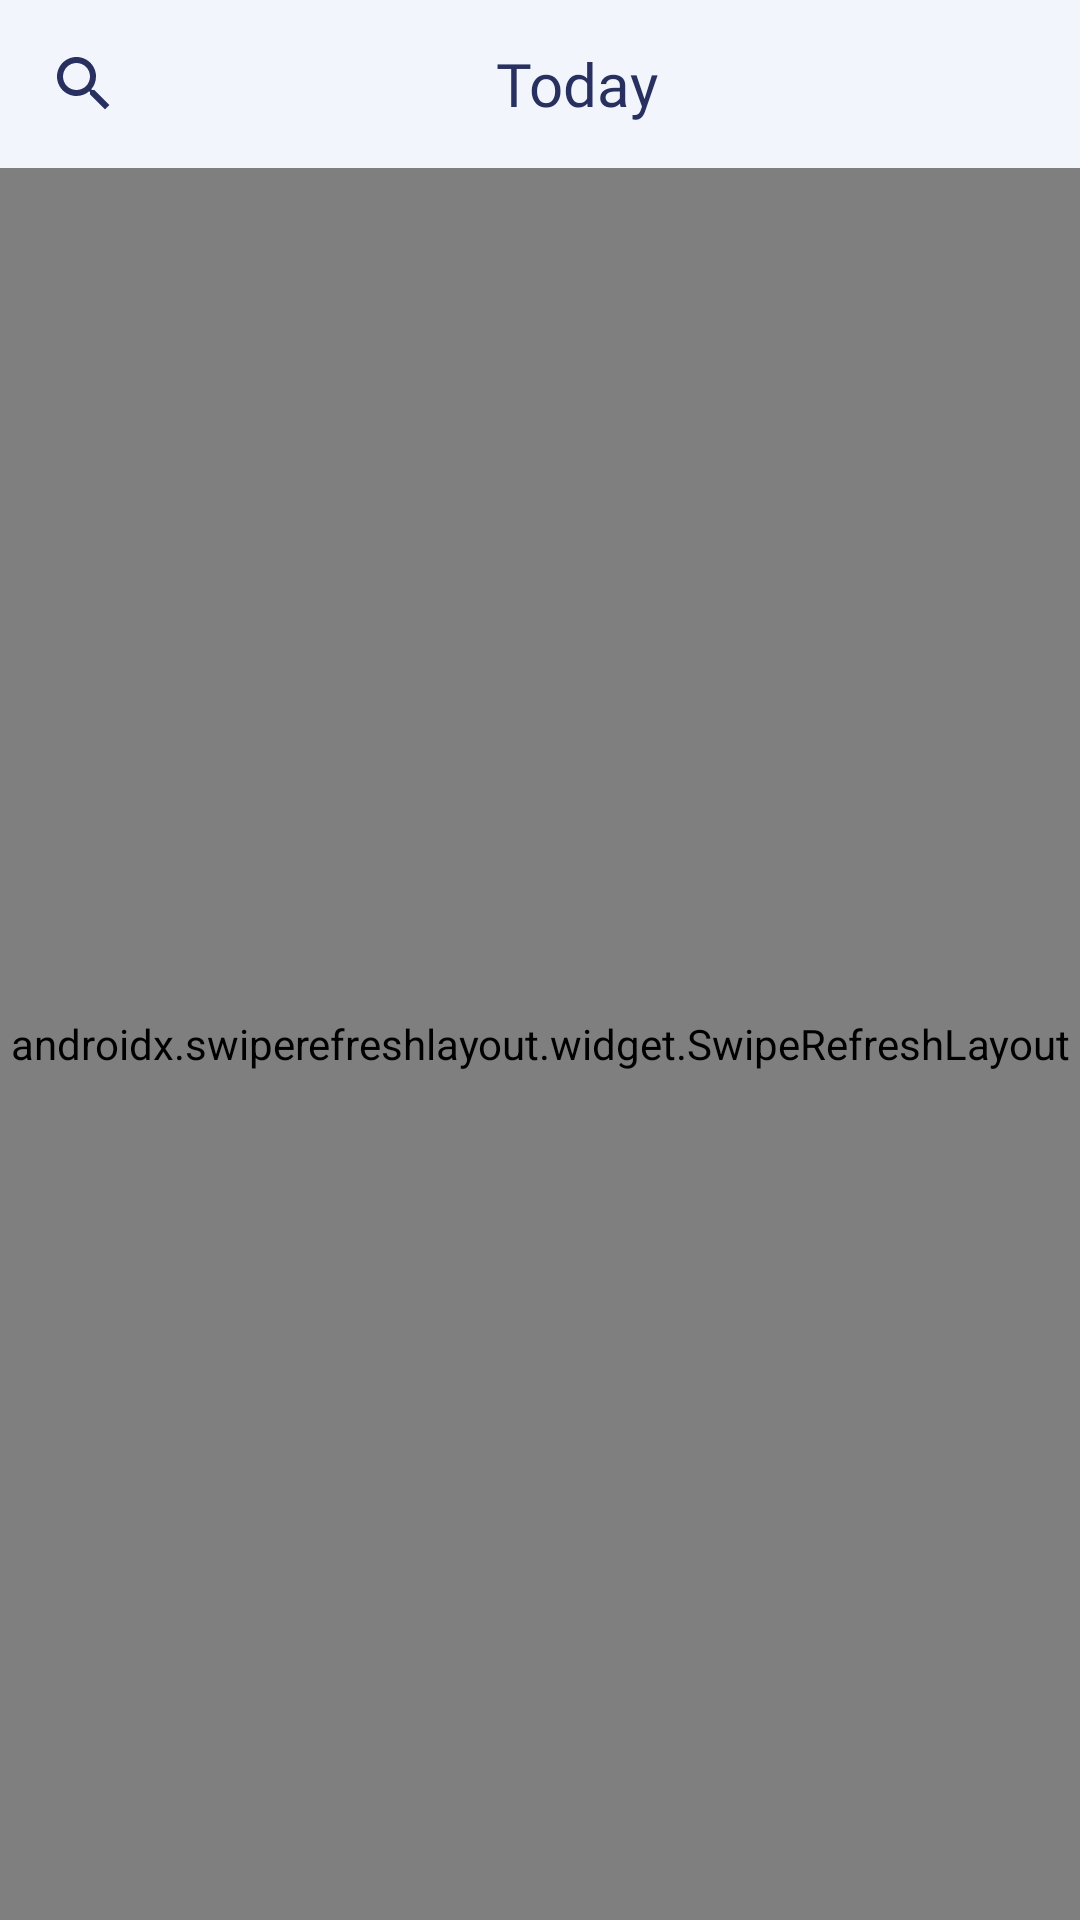

Reconstruct the res/layout file that produces this screen, plus the resources it refers to.
<!-- AndroidManifest.xml: activity theme AppTheme.Home -->
<!-- res/layout/activity_home.xml -->
<?xml version="1.0" encoding="utf-8"?>
<androidx.coordinatorlayout.widget.CoordinatorLayout xmlns:android="http://schemas.android.com/apk/res/android"
    xmlns:app="http://schemas.android.com/apk/res-auto"
    xmlns:tools="http://schemas.android.com/tools"
    android:layout_width="match_parent"
    android:layout_height="match_parent"
    android:id="@+id/coordinator"
    tools:context="com.tinashe.weather.ui.home.HomeActivity">

    <com.google.android.material.appbar.AppBarLayout
        android:id="@+id/appBarLayout"
        android:layout_width="match_parent"
        android:layout_height="wrap_content"
        android:background="@color/windowBackground"
        android:stateListAnimator="@animator/animator_raise">

        <androidx.appcompat.widget.Toolbar
            android:id="@+id/toolbar"
            android:layout_width="match_parent"
            android:layout_height="wrap_content"
            app:contentInsetStart="0dp"
            app:contentInsetStartWithNavigation="0dp"
            app:navigationIcon="@drawable/ic_search">

            <TextView
                android:id="@+id/currentName"
                android:layout_width="match_parent"
                android:layout_height="match_parent"
                android:layout_marginEnd="@dimen/spacing_large"
                android:fontFamily="@font/sans_bold"
                android:gravity="center"
                android:text="@string/today"
                android:textColor="?android:textColorPrimary"
                android:textSize="@dimen/text_size_large" />
        </androidx.appcompat.widget.Toolbar>

    </com.google.android.material.appbar.AppBarLayout>

    <FrameLayout
        android:layout_width="match_parent"
        android:layout_height="match_parent"
        app:layout_behavior="@string/appbar_scrolling_view_behavior">

        <androidx.swiperefreshlayout.widget.SwipeRefreshLayout
            android:id="@+id/refreshLayout"
            android:layout_width="match_parent"
            android:layout_height="match_parent">

            <androidx.recyclerview.widget.RecyclerView
                android:id="@+id/listView"
                android:layout_width="match_parent"
                android:layout_height="match_parent"
                android:clipToPadding="false"
                android:layoutAnimation="@anim/layout_animation_fall_down"
                android:paddingTop="@dimen/spacing_medium"
                android:paddingBottom="@dimen/spacing_medium"
                android:scrollbarStyle="outsideOverlay"
                android:scrollbars="vertical" />
        </androidx.swiperefreshlayout.widget.SwipeRefreshLayout>

        <ProgressBar
            android:id="@+id/progressBar"
            android:layout_width="wrap_content"
            android:layout_height="wrap_content"
            android:layout_gravity="center" />

        <TextView
            android:id="@+id/errorMessage"
            android:layout_width="match_parent"
            android:layout_height="wrap_content"
            android:layout_gravity="center"
            android:layout_marginStart="@dimen/spacing_medium"
            android:layout_marginEnd="@dimen/spacing_medium"
            android:fontFamily="@font/sans_regular"
            android:gravity="center"
            android:textAppearance="@style/TextAppearance.AppCompat.Body1"
            android:textColor="?android:textColorSecondary"
            tools:text="@string/connection_error" />

    </FrameLayout>

</androidx.coordinatorlayout.widget.CoordinatorLayout>
<!-- resources referenced by this layout -->
<resources>
  <color name="windowBackground">#F2F5FB</color>
  <dimen name="spacing_large">32dp</dimen>
  <dimen name="spacing_medium">16dp</dimen>
  <dimen name="text_size_large">20sp</dimen>
  <!-- drawable ic_search (drawable) -->
  <vector xmlns:android="http://schemas.android.com/apk/res/android"
      android:width="24dp"
      android:height="24dp"
      android:viewportHeight="24.0"
      android:viewportWidth="24.0">
      <path
          android:fillColor="@color/icon_tint"
          android:pathData="M15.5,14h-0.79l-0.28,-0.27C15.41,12.59 16,11.11 16,9.5 16,5.91 13.09,3 9.5,3S3,5.91 3,9.5 5.91,16 9.5,16c1.61,0 3.09,-0.59 4.23,-1.57l0.27,0.28v0.79l5,4.99L20.49,19l-4.99,-5zM9.5,14C7.01,14 5,11.99 5,9.5S7.01,5 9.5,5 14,7.01 14,9.5 11.99,14 9.5,14z" />
  </vector>
  <string name="connection_error">No network connection.\nCheck your connection and try again.</string>
  <string name="today">Today</string>
  <style name="AppTheme.Home" />
  <color name="icon_tint">#283060</color>
</resources>
